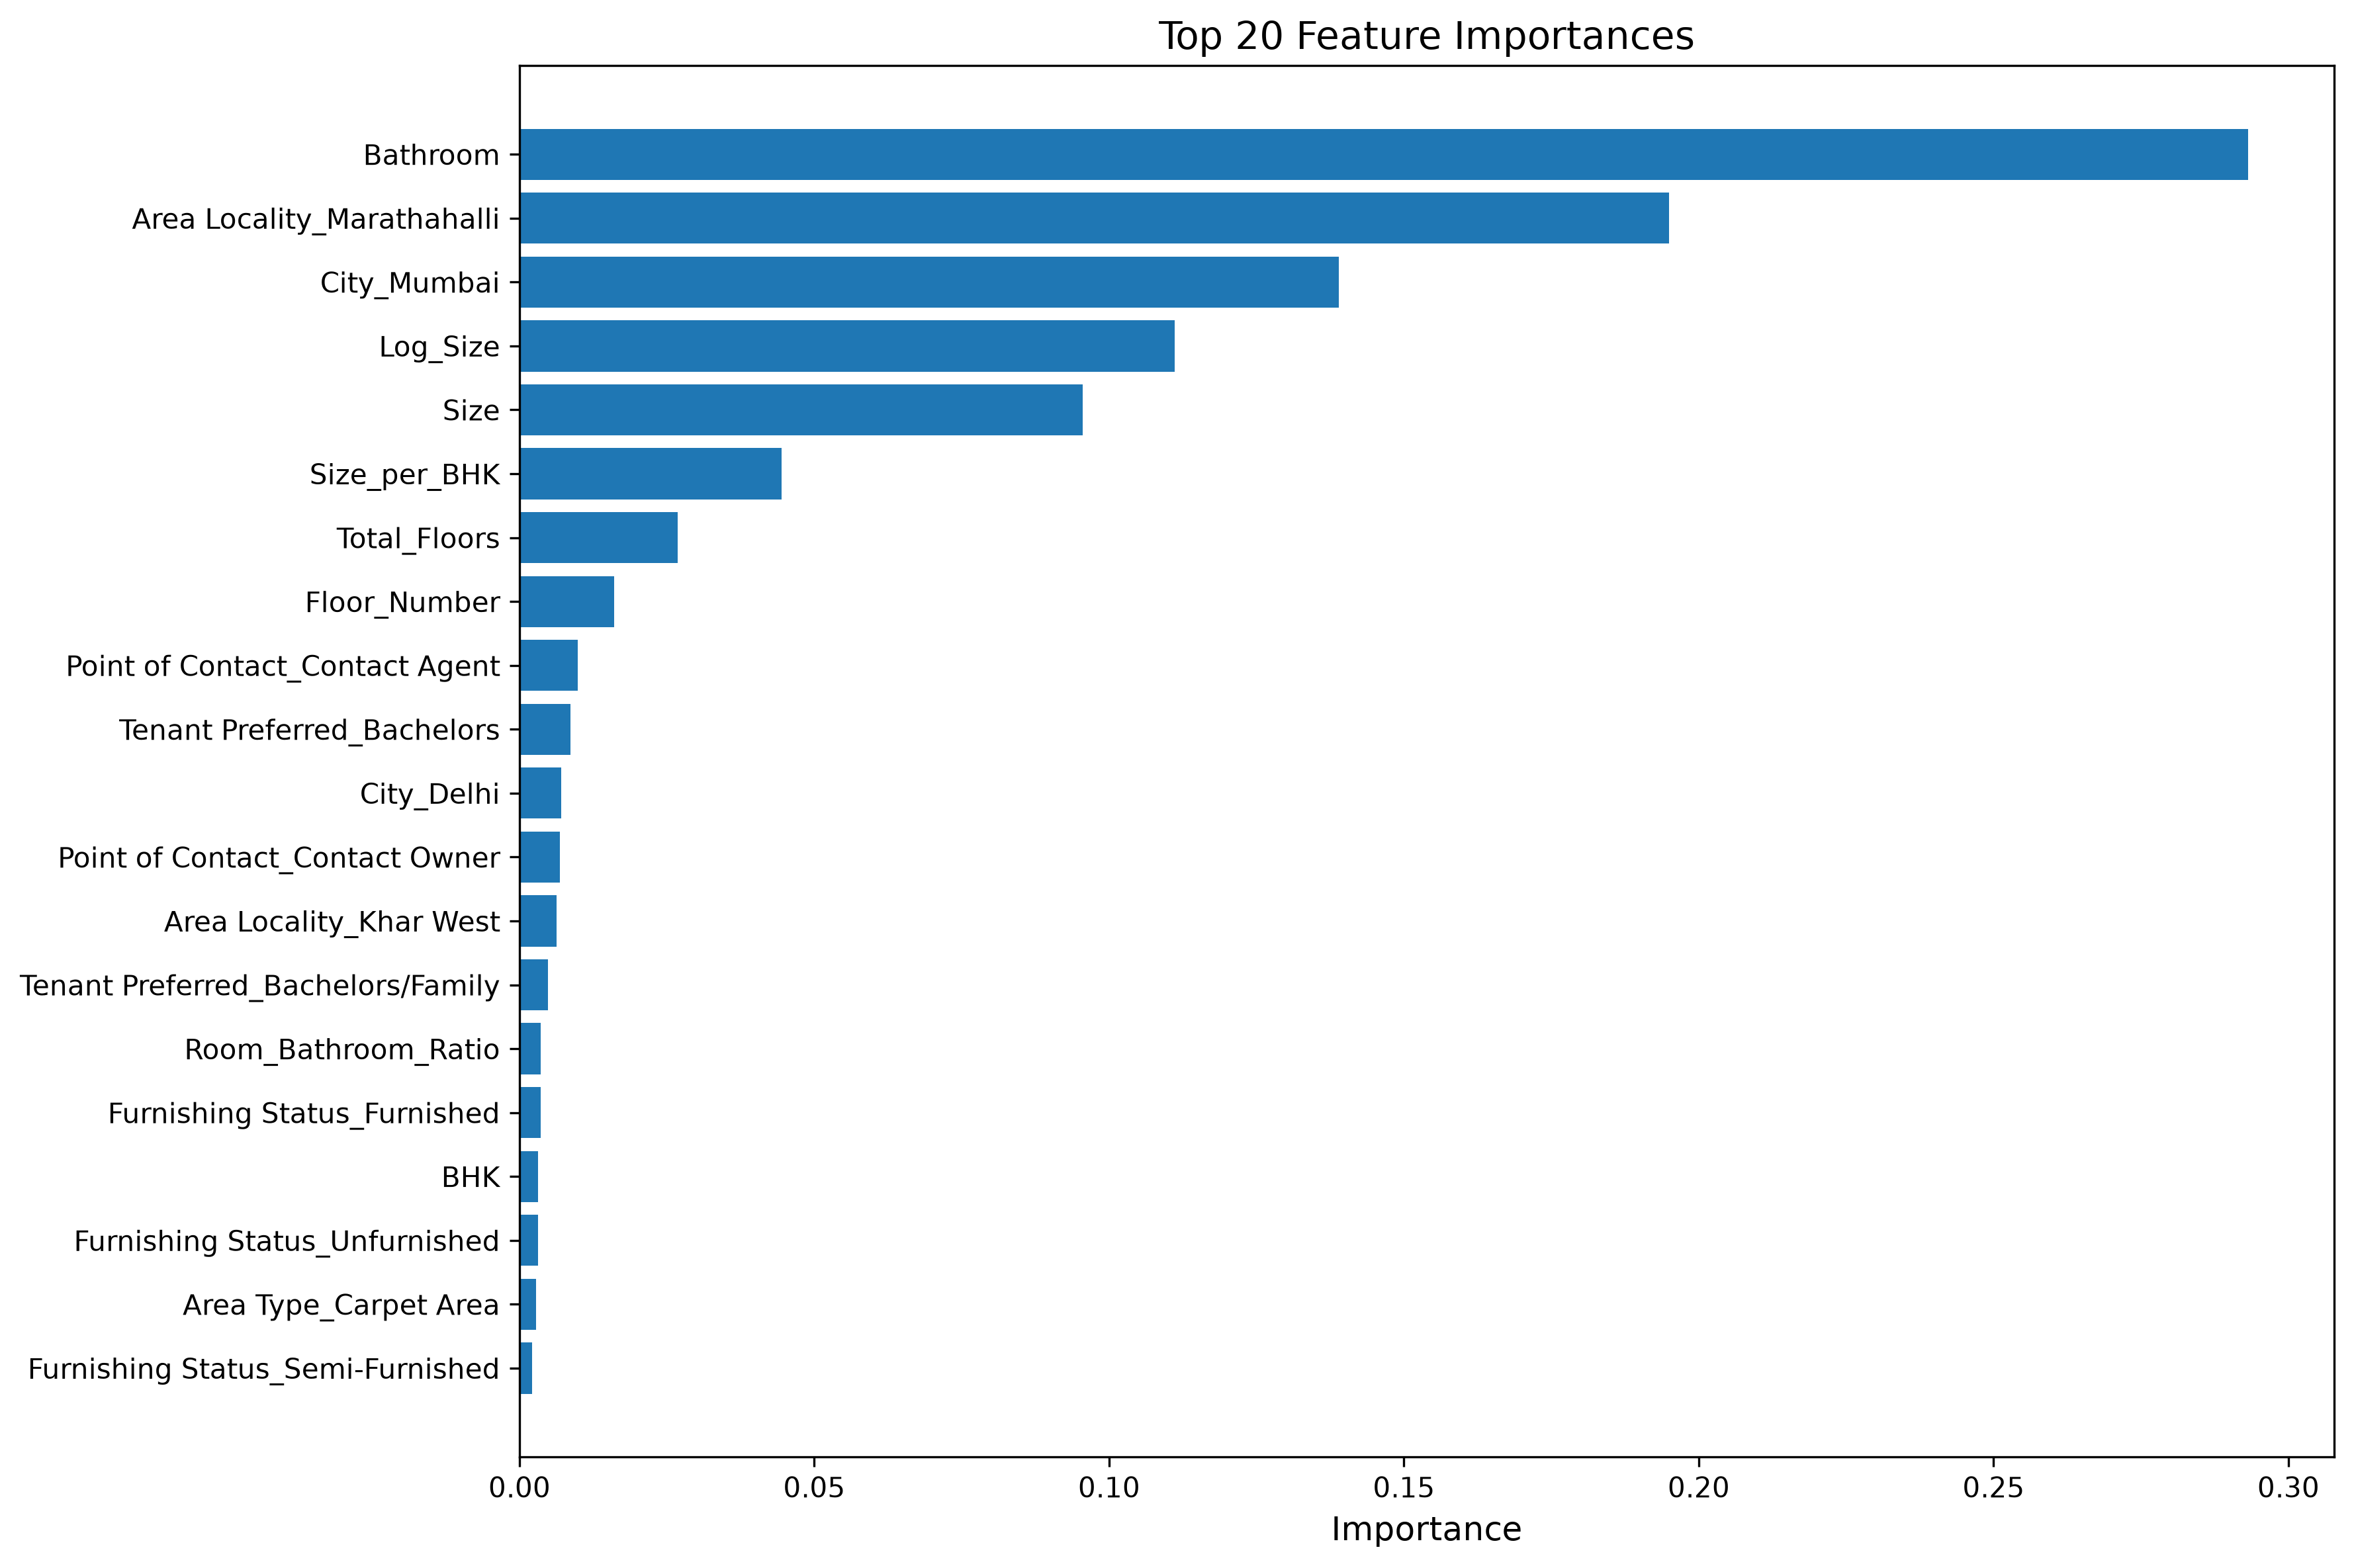

The table this chart was drawn from, first rows:
feature, importance
Bathroom, 0.2931
Area Locality_Marathahalli, 0.1949
City_Mumbai, 0.139
Log_Size, 0.1111
Size, 0.0955
Size_per_BHK, 0.04447
Total_Floors, 0.02679
Floor_Number, 0.01608
Point of Contact_Contact Agent, 0.009902
Tenant Preferred_Bachelors, 0.008679
City_Delhi, 0.007074
Point of Contact_Contact Owner, 0.006844
Area Locality_Khar West, 0.006296
Tenant Preferred_Bachelors/Family, 0.004809
Room_Bathroom_Ratio, 0.003622
Furnishing Status_Furnished, 0.003551
BHK, 0.003147
Furnishing Status_Unfurnished, 0.00312
Area Type_Carpet Area, 0.002842
Furnishing Status_Semi-Furnished, 0.002152
City_Bangalore, 0.002126
City_Chennai, 0.002055
Area Type_Super Area, 0.001928
Area Locality_Anand Niketan, 0.001826
Area Locality_Defence Colony, 0.00157
Area Locality_Bandra West, 0.001434
Area Locality_Rajajinagar, 0.001224
Tenant Preferred_Family, 0.001192
City_Hyderabad, 0.0006864
Area Locality_Greater Kailash 1, 0.0003838
Area Locality_Runwal Elegante, Andheri W…, 0.0002553
City_Kolkata, 0.0002542
Area Locality_JVPD Scheme, 0.000182
Area Locality_Vasant Kunj, 0.0001641
Area Locality_Safdarjung Enclave, 0.0001358
Area Locality_Lodha The Park, Worli, 0.0001278
Area Locality_Alwarpet, 0.0001082
Area Locality_Chembur, 8.326440254450906e-05
Area Locality_Pushpanjali, Anand Vihar, 8.162479940138302e-05
Area Locality_Lodha Bellissimo, Mahalaks…, 7.841349792950723e-05
Area Locality_Breach Candy, 6.141966802174921e-05
Area Locality_Safdarjung Development Are…, 6.09775929382347e-05
Area Locality_Santacruz West, 5.717490034947708e-05
Area Locality_Trump Tower, Worli, 4.976544405084339e-05
Area Locality_Madipakkam, 4.72026757265613e-05
Area Locality_Oberoi Splendor Grande, Ag…, 4.5474028808635136e-05
Area Locality_Gachibowli, 4.4572252857933627e-05
Area Locality_Shivalik, Malviya Nagar, 4.3851418778044764e-05
Area Locality_Nakoda Heights, Nalasopara, 3.704930516153112e-05
Area Locality_Hiranandani Regent Hill, P…, 3.6589168220642384e-05
Area Locality_Juhu, 2.5532137335655393e-05
Area Locality_Rajouri Garden, 2.4713840837372252e-05
Area Locality_Andheri West, 2.390076978106763e-05
Area Locality_T Nagar, 2.318996830302381e-05
Area Locality_Indiabulls Blu, Worli, 2.02546379163155e-05
Area Locality_Pitampura, 1.7440229466780744e-05
Area Locality_Hiranandani Castle Rock, H…, 1.3138160599148289e-05
Area Locality_Nandanam Extension, 1.2956272446165772e-05
Area Locality_Mira Road East, 1.2891651318798481e-05
Area Locality_R.A Puram, Mandaiveli, 1.2620201807641276e-05
... 1,884 more rows
